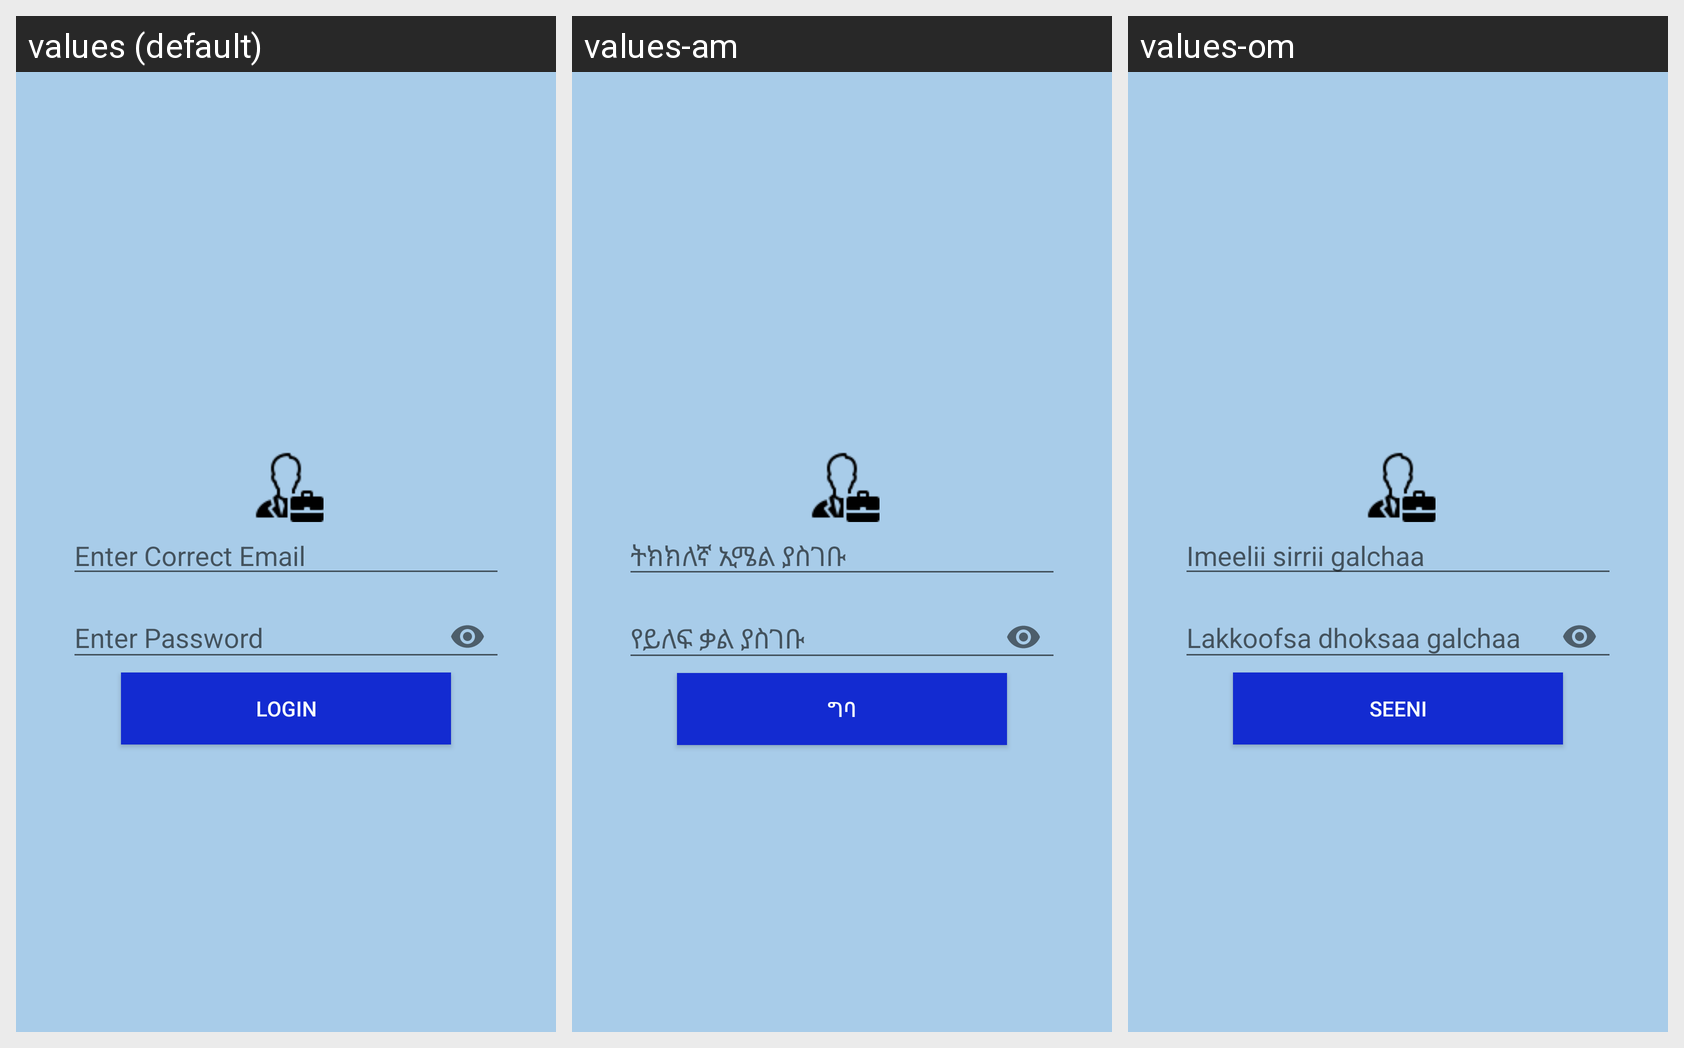

Strings drawn on this Android screen and how each of the app's shown locales translates them:
Android screen res/layout/activity_lawyer.xml rendered under 3 locales, left to right: values (default), values-am, values-om. Device: Nexus 5 (rendered at 1080×1920; each locale shown at half size, 540×960, under a caption strip naming it); theme AppTheme.
Strings drawn on this screen, with the default value and each locale's value (text and hints the layout hard-codes, and strings that could not be matched under every locale, appear in the picture but are not listed):

enter_correct_emailll
  values: Enter Correct Email
  values-am: ትክክለኛ ኢሜል ያስገቡ
  values-om: Imeelii sirrii galchaa

loginl
  values: Login
  values-am: ግባ
  values-om: Seeni
